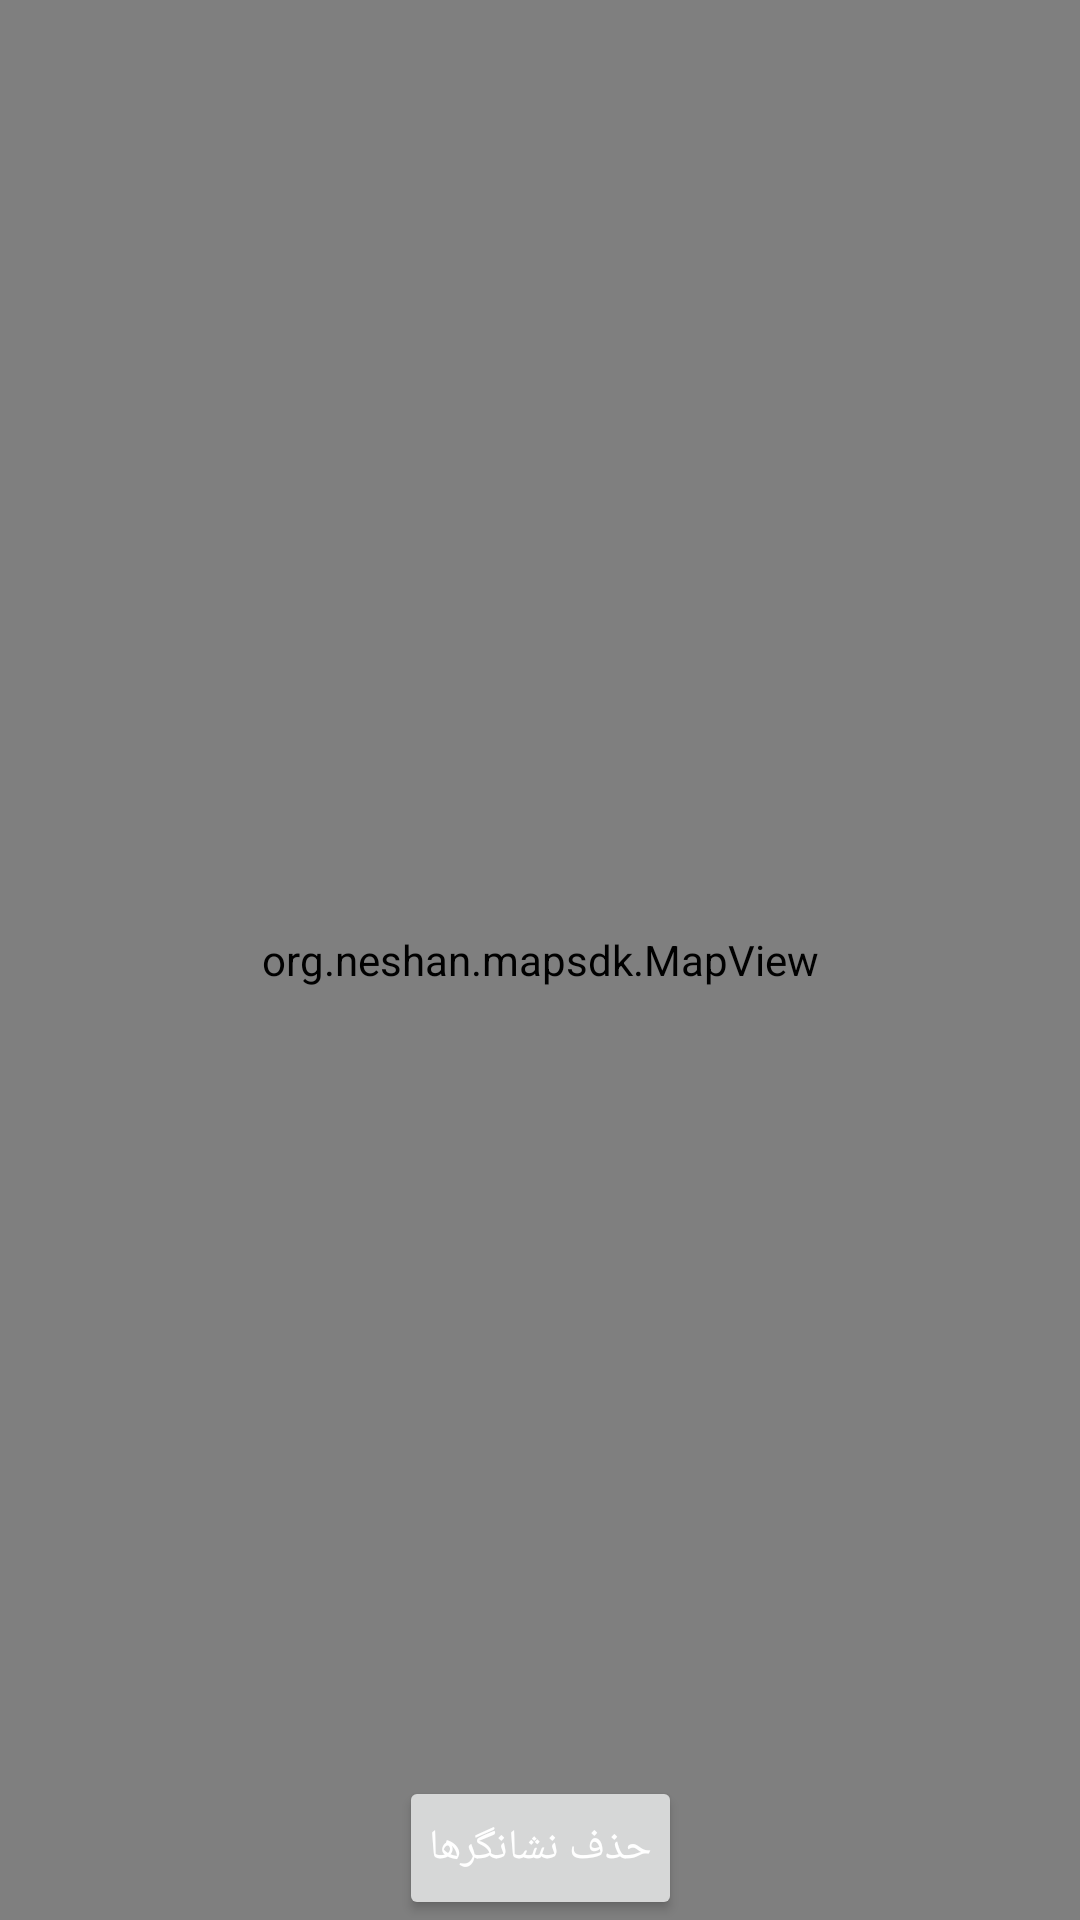

Here is an Android app screen rendered from its layout file. Give the layout XML and the strings, colors and styles it references.
<!-- AndroidManifest.xml: application theme Theme.MyApplication -->
<!-- res/layout/activity_add_marker.xml -->
<?xml version="1.0" encoding="utf-8"?>
<androidx.constraintlayout.widget.ConstraintLayout xmlns:android="http://schemas.android.com/apk/res/android"
    xmlns:app="http://schemas.android.com/apk/res-auto"
    xmlns:tools="http://schemas.android.com/tools"
    android:layout_width="match_parent"
    android:layout_height="match_parent"
    tools:context=".activity.AddMarkerActivity">

    <org.neshan.mapsdk.MapView
        android:id="@+id/mapview"
        android:layout_width="match_parent"
        android:layout_height="match_parent"
        app:layout_constraintBaseline_toBottomOf="parent"
        app:layout_constraintBaseline_toTopOf="parent"
        app:layout_constraintEnd_toEndOf="parent"
        app:layout_constraintEnd_toStartOf="parent" />

    <Button
        android:id="@+id/btn_remove"
        android:layout_width="wrap_content"
        android:layout_height="wrap_content"
        android:onClick="clearMarkers"
        android:padding="10dp"
        android:text="حذف نشانگرها"
        android:textColor="@color/white"
        app:layout_constraintBottom_toBottomOf="parent"
        app:layout_constraintEnd_toEndOf="parent"
        app:layout_constraintStart_toStartOf="parent" />

</androidx.constraintlayout.widget.ConstraintLayout>
<!-- resources referenced by this layout -->
<resources>
  <style name="Theme.MyApplication" parent="Theme.MaterialComponents.DayNight.NoActionBar">
          
          <item name="colorPrimary">@color/purple_500</item>
          <item name="colorPrimaryVariant">@color/purple_700</item>
          <item name="colorOnPrimary">@color/white</item>
          
          <item name="colorSecondary">@color/white</item>
          <item name="colorSecondaryVariant">@color/teal_700</item>
          <item name="colorOnSecondary">@color/black</item>
          
          <item name="android:statusBarColor" tools:targetApi="l">?attr/colorPrimaryVariant</item>
          
      </style>
  <!-- not gathered from this repository: default colours our renderer supplied (Android Studio template values) -->
  <color name="purple_500">#FF6200EE</color>
  <color name="purple_700">#FF3700B3</color>
  <color name="teal_700">#FF018786</color>
  <color name="black">#FF000000</color>
  <color name="white">#FFFFFFFF</color>
</resources>
